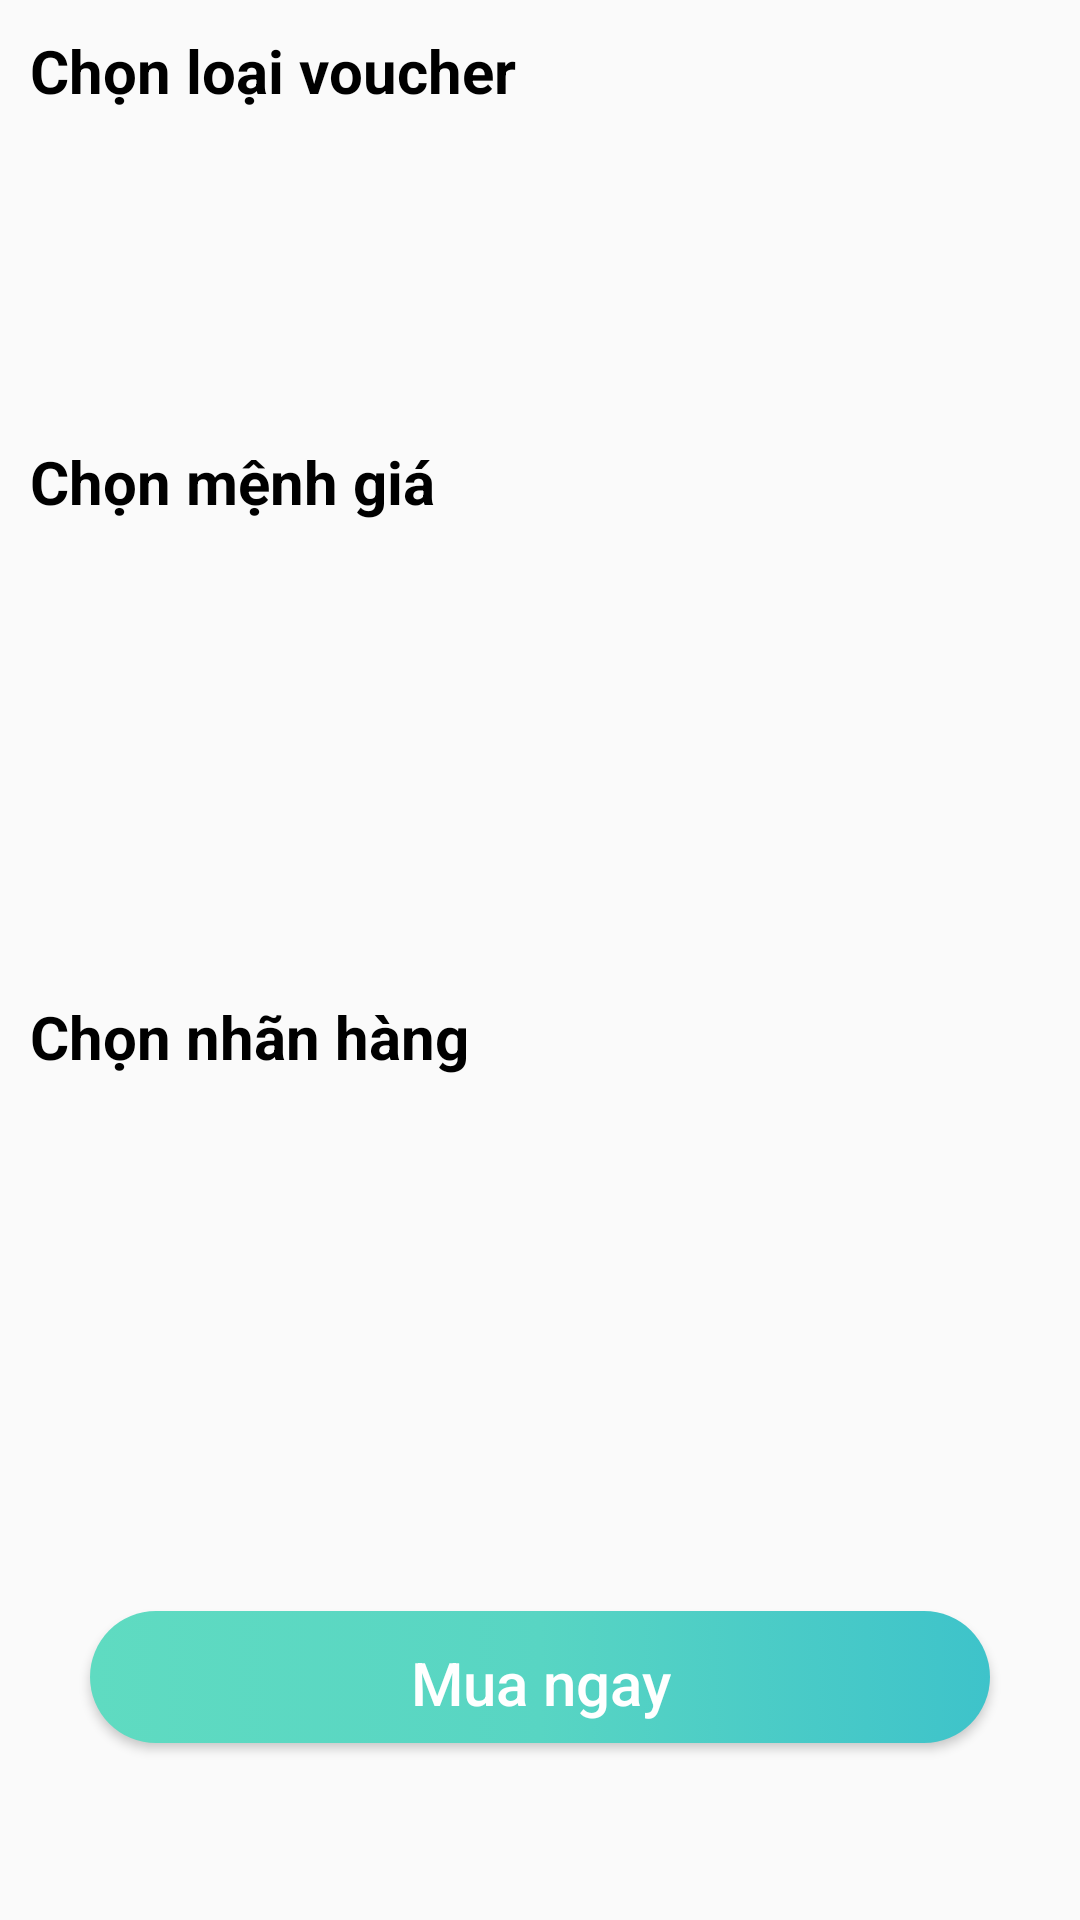

The Android layout XML behind this screen, and the referenced resources:
<!-- AndroidManifest.xml: application theme AppTheme -->
<!-- res/layout/fragment_buy_voucher.xml -->
<?xml version="1.0" encoding="utf-8"?>
<FrameLayout xmlns:android="http://schemas.android.com/apk/res/android"
    xmlns:tools="http://schemas.android.com/tools"
    android:layout_width="match_parent"
    android:layout_height="match_parent"
    xmlns:app="http://schemas.android.com/apk/res-auto"
    tools:context=".BuyVoucherFragment"
    android:background="@drawable/background2">

    
    <RelativeLayout
        android:layout_width="match_parent"
        android:layout_height="match_parent"
        android:layout_margin="10dp">
        <TextView
            android:id="@+id/txtvoucher"
            android:layout_width="wrap_content"
            android:layout_height="wrap_content"
            android:text="Chọn loại voucher"
            android:textColor="@android:color/black"
            android:textSize="20dp"
            android:textStyle="bold" />
        <com.google.android.material.button.MaterialButtonToggleGroup
            android:id="@+id/toggleGroup"
            android:layout_below="@id/txtvoucher"
            android:layout_width="match_parent"
            android:layout_height="100dp"
            app:checkedButton="@id/btnAndroid"
            app:singleSelection="true">

            <Button
                android:id="@+id/btnAndroid"
                style="@style/IconOnlyButton"
                android:layout_width="wrap_content"
                android:layout_height="wrap_content"
                android:text="Android" />

            <Button
                android:id="@+id/btniOS"
                style="@style/Widget.MaterialComponents.Button.OutlinedButton"
                android:layout_width="wrap_content"
                android:layout_height="wrap_content"
                android:text="iOS" />

        </com.google.android.material.button.MaterialButtonToggleGroup>
        <TextView
            android:id="@+id/txtprice"
            android:layout_below="@id/toggleGroup"
            android:layout_marginTop="10dp"
            android:layout_width="wrap_content"
            android:layout_height="wrap_content"
            android:text="Chọn mệnh giá"
            android:textColor="@android:color/black"
            android:textSize="20dp"
            android:textStyle="bold" />
        <GridView
            android:id="@+id/price_selector"
            android:layout_marginTop="8dp"
            android:layout_below="@id/txtprice"
            android:layout_width="match_parent"
            android:layout_height="140dp"
            android:numColumns="3"
            android:layout_centerInParent="true"/>
        <TextView
            android:id="@+id/txtlabel"
            android:layout_below="@id/price_selector"
            android:layout_marginTop="10dp"
            android:layout_width="wrap_content"
            android:layout_height="wrap_content"
            android:text="Chọn nhãn hàng"
            android:textColor="@android:color/black"
            android:textSize="20dp"
            android:textStyle="bold" />
        <GridView
            android:id="@+id/label_selector"
            android:layout_marginTop="8dp"
            android:layout_below="@id/txtlabel"
            android:layout_width="match_parent"
            android:layout_height="160dp"
            android:numColumns="3"
            android:layout_centerInParent="true"/>

        <Button
            android:id="@+id/button"
            android:layout_width="300dp"
            android:layout_height="wrap_content"
            android:layout_below="@id/label_selector"
            android:layout_centerInParent="true"
            android:layout_marginTop="10dp"
            android:background="@drawable/button_green"
            android:text="Mua ngay"
            android:textAllCaps="false"
            android:textColor="@android:color/white"
            android:textSize="20dp"/>
    </RelativeLayout>

</FrameLayout>
<!-- resources referenced by this layout -->
<resources>
  <!-- drawable button_green (drawable) -->
  <selector xmlns:android="http://schemas.android.com/apk/res/android">
      <item>
          <layer-list>
              <item android:bottom="4dp" android:right="0dp">
                  <shape>
                      <gradient android:angle="0"
                          android:endColor="#3EC3CA" android:centerColor="#58D5C3" android:startColor="#5FDBC1" />
  
                      <corners android:radius="50dp" />
                      <padding android:bottom="10dp" android:left="10dp"
                          android:right="10dp" android:top="10dp" />
                  </shape>
              </item>
          </layer-list>
      </item>
  
  </selector>
  <style name="IconOnlyButton" parent="Widget.MaterialComponents.Button.OutlinedButton">
          <item name="iconPadding">0dp</item>
          <item name="iconGravity">textStart</item>
      </style>
  <style name="AppTheme" parent="Theme.AppCompat.Light.DarkActionBar">
          
          <item name="colorPrimary">@color/colorPrimary</item>
          <item name="colorPrimaryDark">@color/colorPrimaryDark</item>
          <item name="colorAccent">@color/colorAccent</item>
      </style>
  <!-- not gathered from this repository: default colours our renderer supplied (Android Studio template values) -->
  <color name="colorPrimary">#FF6200EE</color>
  <color name="colorPrimaryDark">#FF3700B3</color>
  <color name="colorAccent">#FF03DAC5</color>
</resources>
